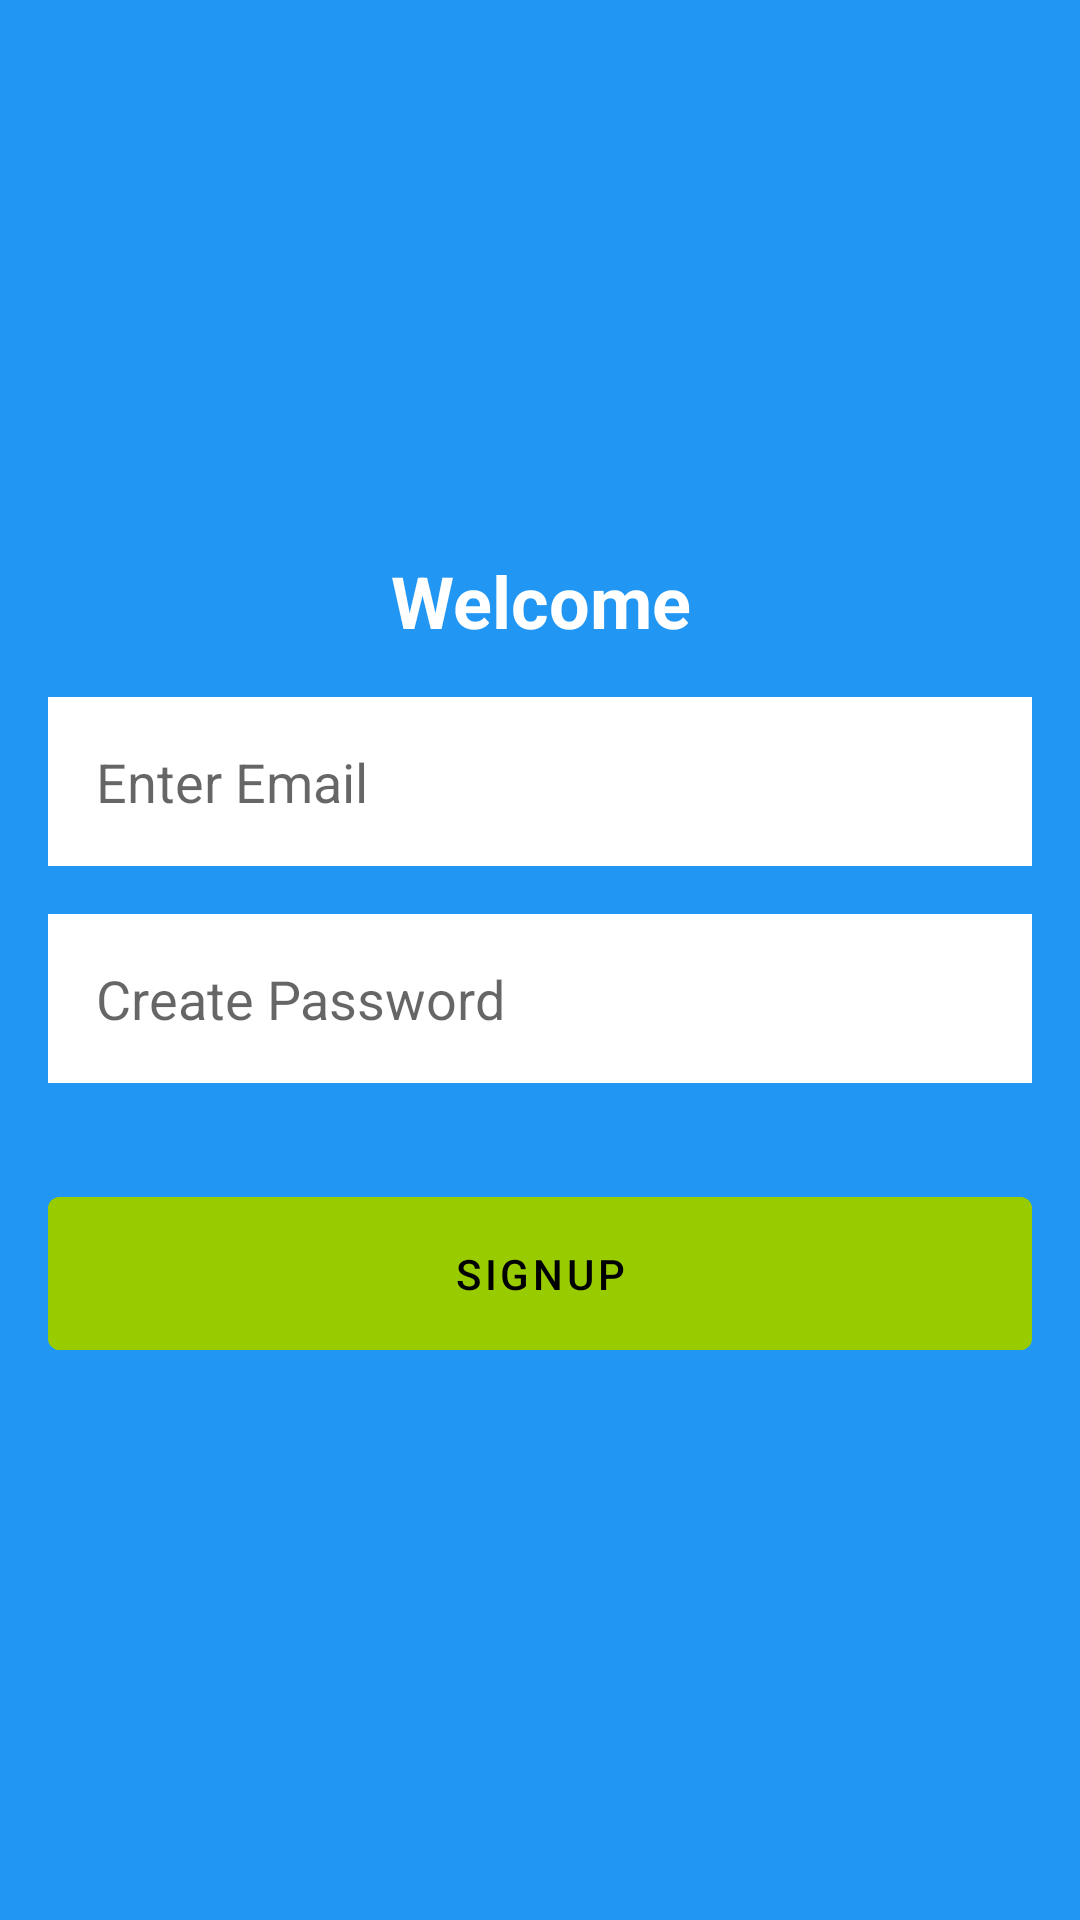

Produce the Android XML layout that renders to this screen, including the resource entries it uses.
<!-- AndroidManifest.xml: application theme Theme.MoneyMap -->
<!-- res/layout/activity_sign_up.xml -->
<?xml version="1.0" encoding="utf-8"?>
<androidx.constraintlayout.widget.ConstraintLayout
    xmlns:android="http://schemas.android.com/apk/res/android"
    android:layout_width="match_parent"
    android:layout_height="match_parent">
    <LinearLayout
        android:layout_width="match_parent"
        android:layout_height="match_parent"
        android:orientation="vertical"
        android:padding="16dp"
        android:background="@color/primaryBlue"
        android:gravity="center">

        <TextView
            android:layout_width="match_parent"
            android:layout_height="wrap_content"
            android:text="@string/welcome"
            android:textColor="@color/white"
            android:textSize="24sp"
            android:textStyle="bold"
            android:layout_marginBottom="16dp"
            android:gravity="center_horizontal" /> />

        <EditText
            android:id="@+id/emailEditText"
            android:layout_width="match_parent"
            android:layout_height="wrap_content"
            android:hint="@string/enter_email"
            android:textColor="@color/black"
            android:background="@color/white"
            android:padding="16dp"
            android:layout_marginBottom="16dp" />

        <EditText
            android:id="@+id/passwordEditText"
            android:layout_width="match_parent"
            android:layout_height="wrap_content"
            android:hint="@string/create_password"
            android:textColor="@color/black"
            android:inputType="textPassword"
            android:background="@color/white"
            android:padding="16dp"
            android:layout_marginBottom="16dp" />

        <Button
            android:id="@+id/signUpButton"
            android:layout_width="match_parent"
            android:layout_height="wrap_content"
            android:text="@string/signup"
            android:textColor="@color/black"
            android:backgroundTint="@android:color/holo_green_light"
            android:padding="16dp"
            android:layout_marginTop="16dp"
            android:stateListAnimator="@null"
            android:onClick="onSignUpButtonClick" />


    </LinearLayout>

</androidx.constraintlayout.widget.ConstraintLayout>
<!-- resources referenced by this layout -->
<resources>
  <color name="black">#FF000000</color>
  <color name="primaryBlue">#2196F3</color>
  <color name="white">#FFFFFFFF</color>
  <string name="create_password">Create Password</string>
  <string name="enter_email">Enter Email</string>
  <string name="signup">Signup</string>
  <string name="welcome">Welcome</string>
  <style name="Theme.MoneyMap" parent="Theme.MaterialComponents.DayNight.DarkActionBar">
          
          <item name="colorPrimary">@color/purple_500</item>
          <item name="colorPrimaryVariant">@color/purple_700</item>
          <item name="colorOnPrimary">@color/white</item>
          
          <item name="colorSecondary">@color/teal_200</item>
          <item name="colorSecondaryVariant">@color/teal_700</item>
          <item name="colorOnSecondary">@color/black</item>
          
          <item name="android:statusBarColor">?attr/colorPrimaryVariant</item>
          
      </style>
  <color name="purple_500">#FF6200EE</color>
  <color name="purple_700">#FF3700B3</color>
  <color name="teal_200">#FF03DAC5</color>
  <color name="teal_700">#FF018786</color>
</resources>
